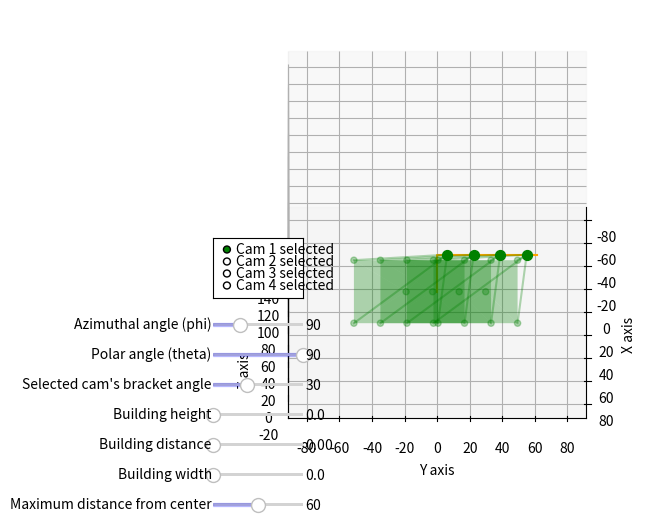

Reproduce this figure in Python. (Note: this script raises an exception after producing the figure.)
"""solid_angle_test.py
Does an interactive 3D visualization of a point moving in spherical coordinates
"""
import sys
import numpy as np
import matplotlib.pyplot as plt

from matplotlib.widgets import Slider, RadioButtons
from mpl_toolkits.mplot3d import axes3d

np.set_printoptions(sign='+', precision=2, suppress=True)


class Crane(object):
    """Crane class which contains all parameters

    Args:
        object (Crane): Physical dimensions and visualization parameters
    """
    def __init__(self):
        # Characteristics from crane itself
        self.tow_x = 0.
        self.tow_y = 0.
        self.tow_z = 0.

        self.tow_h = 43.6  # 60
        self.jib_l = 61.07  # 68

        self.luf_ang = 0
        self.luf_ang_rad = 0

        # FOV characteristics from camera
        self.hfov_v = 0.5*45.4
        self.hfov_h = 0.5*64.2

        # Fixed angle of luffing bracket for camera
        self.n_cams = 4
        self.k_cams = np.linspace(0.1, 0.9, self.n_cams)
        self.fix_ang = 30*np.ones(self.n_cams)
        self.fix_ang_rad = np.radians(self.fix_ang)
        self.cur_cam = 0

        # Slices' / Sectors' characteristics
        self.n_sect_2d = 10
        self.i_sect_2d = 360./self.n_sect_2d
        self.n_sect_3d = 4
        self.i_sect_3d = 90./self.n_sect_3d

        self.n_wireframe = 3

        self.n_sect_tot = self.n_sect_2d*self.n_sect_3d
        self.sect_passed = np.zeros(
            (self.n_sect_2d, self.n_sect_3d), dtype=bool)

        self.sect_passed_2d = np.zeros((self.n_cams, self.n_sect_2d, 5))
        self.prev_2d_sect = -1*np.ones(self.n_cams)

        # Booleans for plot
        self.plot_cur_footprint = True
        self.plot_footprint_hist = False
        self.plot_sect_hist = False
        self.plot_bldg = False

        # Building characteristics
        self.bldg_h = 0
        self.bldg_d = 0
        self.bldg_w = 0

        self.cam_center_max_r = 2*self.jib_l//10*10

    def clear_sect_passed(self):
        """Clears history of which sectors have already been passed through
        """
        self.sect_passed_2d = np.zeros((self.n_cams, self.n_sect_2d, 5))
        self.sect_passed = np.zeros(
            (self.n_sect_2d, self.n_sect_3d), dtype=bool)
        self.prev_2d_sect = -1*np.ones(self.n_cams)


def main():
    """Does a 3D visualization of a point moving in spherical coordinates
    """
    myc = Crane()

    # Definining list of sectors
    phi_l = np.linspace(0., 360., myc.n_sect_2d+1) - 360./(2*myc.n_sect_2d)
    theta_l = np.linspace(0., 90., myc.n_sect_3d+1)

    # Initial config of camera
    r_s = myc.jib_l
    phi_init = 90  # 60
    theta_init = 90  # 33.75

    s_w = 0.15
    s_h = 0.01
    s_l = 0.15
    s_u = 0.4
    s_uk = 0.05

    # Defining plot area and widgets
    fig = plt.figure(figsize=(6, 6))
    my_ax = fig.add_subplot(111, projection='3d', proj_type='ortho')

    scol = "blue"
    salp = 0.2

    axradio = plt.axes([s_l, s_u, s_w, 10*s_h])
    rcams = RadioButtons(
        axradio, tuple(
            ['Cam '+str(x+1)+' selected' for x in range(myc.n_cams)]), 0,
        activecolor='green')

    s_u -= s_uk
    axphi = plt.axes([s_l, s_u, s_w, s_h])
    sphi = Slider(axphi, 'Azimuthal angle (phi)', phi_l[0], phi_l[-1],
                  valinit=phi_init, valstep=1, color=scol, alpha=salp)

    s_u -= s_uk
    axtheta = plt.axes([s_l, s_u, s_w, s_h])
    sthet = Slider(axtheta, 'Polar angle (theta)', theta_l[0], theta_l[-1],
                   valinit=theta_init, valstep=1, color=scol, alpha=salp)

    s_u -= s_uk
    axfix = plt.axes([s_l, s_u, s_w, s_h])
    sfix = Slider(axfix, 'Selected cam\'s bracket angle', 0, 80,
                  valinit=myc.fix_ang[0], valstep=10, color=scol, alpha=salp)

    s_u -= s_uk
    axbldgh = plt.axes([s_l, s_u, s_w, s_h])
    sbldh = Slider(axbldgh, 'Building height', myc.tow_z, myc.tow_z+myc.tow_h,
                   valinit=myc.bldg_h, valstep=10, color=scol, alpha=salp)

    s_u -= s_uk
    axbldgd = plt.axes([s_l, s_u, s_w, s_h])
    sbldd = Slider(axbldgd, 'Building distance', 0, myc.jib_l,
                   valinit=myc.bldg_d, valstep=5, color=scol, alpha=salp)

    s_u -= s_uk
    axbldgw = plt.axes([s_l, s_u, s_w, s_h])
    sbldw = Slider(axbldgw, 'Building width', 0, 2*myc.jib_l,
                   valinit=myc.bldg_w, valstep=5, color=scol, alpha=salp)

    s_u -= s_uk
    axmaxd = plt.axes([s_l, s_u, s_w, s_h])
    smaxd = Slider(axmaxd, 'Maximum distance from center', 0,
                   2*myc.jib_l//10*10, valinit=1.1*myc.jib_l//10*10, valstep=5,
                   color=scol, alpha=salp)

    # Defining current sector camera is in
    p_a, p_b, p_i = get_interval(phi_l, phi_init)
    phi = np.linspace(p_a, p_b, myc.n_wireframe+1)

    t_a, t_b, t_i = get_interval(theta_l, theta_init)
    theta = np.linspace(t_a, t_b, myc.n_wireframe+1)

    myc.sect_passed[p_i, t_i] = True

    # Getting its coordinates
    msh_phi, msh_theta = np.meshgrid(phi, theta)
    msh_x, msh_y, msh_z = sph2car(r_s, msh_phi, msh_theta)
    jt_x, jt_y, jt_z = sph2car(r_s, phi_init, theta_init)

    msh_x += myc.tow_x
    msh_y += myc.tow_y
    msh_z += myc.tow_z + myc.tow_h

    jt_x += myc.tow_x
    jt_y += myc.tow_y
    jt_z += myc.tow_z + myc.tow_h

    jt_p = [jt_x, jt_y, jt_z]
    msh_p = [msh_x, msh_y, msh_z]

    cam_p = []
    for i in range(myc.n_cams):
        p_x, p_y, p_z = sph2car(myc.k_cams[i]*r_s, phi_init, theta_init)

        if (((p_x**2+p_y**2) < myc.cam_center_max_r**2
             and not p_i == myc.prev_2d_sect[i])):
            myc.sect_passed_2d[i][p_i] = [p_x, p_y, p_z, phi_init,
                                          myc.luf_ang_rad]
            myc.prev_2d_sect[i] = p_i

        p_x += myc.tow_x
        p_y += myc.tow_y
        p_z += myc.tow_z + myc.tow_h

        cam_p.append([p_x, p_y, p_z])

    # Initial plot of the situation
    plot_all(my_ax, myc, msh_p, cam_p, jt_p, phi_init)

    # For when a value is changed (either with widget or key presses)
    def update(val):
        """Update object instance and plot as per widget status

        Args:
            val (widget value): Attribute to access values
        """
        my_ax.clear()

        # In case camera's fixed angle or bldg height is changed
        myc.fix_ang[myc.cur_cam] = sfix.val
        myc.fix_ang_rad[myc.cur_cam] = np.radians(sfix.val)

        myc.bldg_h = sbldh.val
        myc.bldg_d = sbldd.val
        myc.bldg_w = sbldw.val
        myc.cam_center_max_r = smaxd.val

        # Re-determine current slice / sector and its coordinates
        new_phi = sphi.val
        p_l, p_r, p_i = get_interval(phi_l, new_phi)
        phi = np.linspace(p_l, p_r, myc.n_wireframe+1)

        new_theta = sthet.val
        t_l, t_r, t_i = get_interval(theta_l, new_theta)
        theta = np.linspace(t_l, t_r, myc.n_wireframe+1)

        myc.luf_ang = 90 - new_theta
        myc.luf_ang_rad = np.radians(90 - new_theta)

        myc.sect_passed[p_i, t_i] = True
        if myc.plot_sect_hist:
            plot_sect_hist(my_ax, myc)

        msh_phi, msh_theta = np.meshgrid(phi, theta)
        msh_x, msh_y, msh_z = sph2car(r_s, msh_phi, msh_theta)
        jt_x, jt_y, jt_z = sph2car(r_s, new_phi, new_theta)

        msh_x += myc.tow_x
        msh_y += myc.tow_y
        msh_z += myc.tow_z + myc.tow_h

        jt_x += myc.tow_x
        jt_y += myc.tow_y
        jt_z += myc.tow_z + myc.tow_h

        msh_p = [msh_x, msh_y, msh_z]
        jt_p = [jt_x, jt_y, jt_z]

        cam_p = []
        for i in range(myc.n_cams):
            p_x, p_y, p_z = sph2car(myc.k_cams[i]*r_s, new_phi, new_theta)

            if (((p_x**2+p_y**2) < myc.cam_center_max_r**2
                 and not p_i == myc.prev_2d_sect[i])):
                myc.sect_passed_2d[i][p_i] = [p_x, p_y, p_z, new_phi,
                                              myc.luf_ang_rad]
                myc.prev_2d_sect[i] = p_i

            p_x += myc.tow_x
            p_y += myc.tow_y
            p_z += myc.tow_z + myc.tow_h

            cam_p.append([p_x, p_y, p_z])

        # Redraw everything
        plot_all(my_ax, myc, msh_p, cam_p, jt_p, new_phi)
        fig.canvas.draw_idle()

    # Initial update now that everything is set up
    update(None)

    rcams.on_clicked(update)
    sphi.on_changed(update)
    sthet.on_changed(update)
    sfix.on_changed(update)
    sbldh.on_changed(update)
    sbldd.on_changed(update)
    sbldw.on_changed(update)
    smaxd.on_changed(update)

    my_ax.view_init(45, 0)
    set_axes_equal(my_ax, myc)

    # Handles keyboard events
    def press(event):
        """Handles keyboard events

        Args:
            event (key_press_event): Key that was pressed
        """
        if event.key == 'right':  # Azimuth increase
            k_mul = 5
            if sphi.val == sphi.valmax:
                sphi.set_val(sphi.valmin+sphi.valstep*k_mul)
            else:
                check_slider_min_max(sphi, mul=k_mul)
        elif event.key == 'left':  # Azimuth decrease
            k_mul = 5
            if sphi.val == sphi.valmin:
                sphi.set_val(sphi.valmax-sphi.valstep*k_mul)
            else:
                check_slider_min_max(sphi, '-', k_mul)

        elif event.key == 'up':  # Polar angle decrease / Luffing increase
            check_slider_min_max(sthet, '-', 5)
        elif event.key == 'down':  # Polar angle increase / Luffing decrease
            check_slider_min_max(sthet, mul=5)

        elif event.key == 'y':  # Fixed camera bracket angle decrease
            check_slider_min_max(sfix, '-')
        elif event.key == 'x':  # Fixed camera bracket angle increase
            check_slider_min_max(sfix)

        elif event.key == 'c':  # Max distance tower-cam footprint decrease
            check_slider_min_max(smaxd, '-')
        elif event.key == 'v':  # Max distance tower-cam footprint increase
            check_slider_min_max(smaxd)

        elif event.key == 'n':  # Building height decrease
            check_slider_min_max(sbldh, '-')
        elif event.key == 'm':  # Building height increase
            check_slider_min_max(sbldh)

        elif event.key == 'ctrl+n':  # Building distance decrease
            check_slider_min_max(sbldd, '-')
        elif event.key == 'ctrl+m':  # Building distance increase
            check_slider_min_max(sbldd)

        elif event.key == 'alt+n':  # Building width decrease
            check_slider_min_max(sbldw, '-')
        elif event.key == 'alt+m':  # Building width increase
            check_slider_min_max(sbldw)

        elif event.key == 'c':  # Clears all sectors' history
            myc.clear_sect_passed()
            update(None)

        elif event.key == 'h':  # Hides / Shows current footprint
            hide_show_plot(myc, "myc.plot_cur_footprint")
        elif event.key == 'H':  # Hides / Shows sectors' history
            hide_show_plot(myc, "myc.plot_sect_hist")
        elif event.key == 'j':  # Hides / Shows footprints' history
            hide_show_plot(myc, "myc.plot_footprint_hist")
        elif event.key == 'k':  # Hides / Shows building
            hide_show_plot(myc, "myc.plot_bldg")

        elif event.key == 't':  # Go to top view
            my_ax.view_init(90, 0)
            update(None)
        elif event.key == 'f':  # Go to front view
            my_ax.view_init(0, 0)
            update(None)
        elif event.key == 'o':  # Go to orthogonal view
            my_ax.view_init(45, 0)
            update(None)

        # Change current cam (for sliders) with keyboard numbers 1 to 9
        elif ord(event.key) > 48 and ord(event.key) < 58:
            myc.cur_cam = myc.n_cams-1 if int(
                event.key) % myc.n_cams == 0 else(
                    int(event.key) % myc.n_cams - 1)
            sfix.set_val(myc.fix_ang[myc.cur_cam])
            rcams.set_active(myc.cur_cam)

        else:
            print(event.key)

    def check_slider_min_max(sli, sign='+', mul=1):
        """Updates slider values while checking if min / max has been reached

        Args:
            sli (matplotlib widget): Slider to be modified
            sign (str, optional): Increase / decrease logic. Defaults to '+'.
            mul (int, optional): Valstep multiplication factor. Defaults to 1.
        """
        if sign == '+':
            n_v = (sli.valmax if sli.val+sli.valstep*mul > sli.valmax else (
                sli.val+sli.valstep*mul))
        else:
            n_v = (sli.valmin if sli.val-sli.valstep*mul < sli.valmin else (
                sli.val-sli.valstep*mul))
        sli.set_val(n_v)

    def hide_show_plot(myc, plot_bool):
        """Executes a boolean change in a parameter of a class object

        Args:
            myc (class object): Object whose argument must be changed
            plot_bool (string): Argument
        """
        exec(plot_bool + " = not " + plot_bool)
        update(None)

    fig.canvas.mpl_connect('key_press_event', press)

    mng = plt.get_current_fig_manager()
    mng.resize(*mng.window.maxsize())
    plt.show()


def sph2car(r_s, phi, theta):
    """Converts spherical coordinates into cartesian coordinates

    Args:
        r_s (float): Radius
        phi (float): Azimuthal angle in [deg]
        theta (float): Polar angle in [deg]

    Returns:
        3 floats: the 3 cartesian coordinates
    """
    x_c = r_s*np.sin(np.radians(theta))*np.cos(np.radians(phi))
    y_c = r_s*np.sin(np.radians(theta))*np.sin(np.radians(phi))
    z_c = r_s*np.cos(np.radians(theta))
    return x_c, y_c, z_c


def get_interval(lst, val):
    """Determines the interval a value is in

    Args:
        lst (np.array): List of intervals
        val (float): Value whose interval must be found

    Returns:
        2 floats and 1 int: The interval boundaries and the left index
    """
    for i in range(len(lst)-1):
        if lst[i] <= val <= lst[i+1]:
            # print("{} is between {} and {}".format(val, lst[i], lst[i+1]))
            return lst[i], lst[i+1], i
    print("Error")
    sys.exit()


def plot_all(my_ax, myc, msh_p, cam_p, jt_p, cur_phi):
    """Plots a 3D surface as well as the line from center to current point

    Args:
        my_ax (plt figure 3D subplot): Where results are plotted
        myc (Crane): Instance containing all physical parameters and history
        msh_p (np.array): Current mesh coordinates
        cam_p (float): Current point's coordinates
        jt_p (float): Jib tip point's coordinates
        cur_phi (float): Current azimuthal angle [deg]
    """
    # Plots current sector as a wireframe
    if myc.plot_sect_hist:
        my_ax.plot_wireframe(*msh_p, colors="green")

    my_ax.plot(
        [myc.tow_x, myc.tow_x, jt_p[0]], [myc.tow_y, myc.tow_y, jt_p[1]],
        [myc.tow_z, myc.tow_z+myc.tow_h, jt_p[2]], c="orange")
    if myc.plot_bldg and not myc.bldg_h < 1 and not myc.bldg_w < 1:
        plot_bldg(my_ax, myc)

    # Plot cameras
    for i, item in enumerate(cam_p):
        # Plot current footprint
        if myc.plot_cur_footprint:
            sca = plot_footprint(my_ax, myc, item, cur_phi, myc.fix_ang_rad[i],
                                 colr="g", alp=0.3, sc_size=20)

        my_ax.scatter(*item, s=50, c="green" if sca else "red")
    print()

    # Plot footprint history
    if myc.plot_footprint_hist:
        plot_footprint_hist(my_ax, myc)

    set_axes_equal(my_ax, myc)


def plot_footprint(my_ax, myc, cam_p, cur_phi, fix_ang_rad, luf_ang_rad=None,
                   draw_trace=True, colr="black", alp=0.1, sc_size=10):
    """Plots the footprint of a single camera

    Args:
        my_ax (plt figure 3D subplot): Where results are plotted
        myc (Crane): Instance containing all physical parameters and history
        cam_p (float): Current point's coordinates
        cur_phi (float): Current azimuthal angle [deg]
        fix_ang_rad (float): Bracket angle [rad]
        luf_ang_rad (float, optional): Luffing angle [rad]. Defaults to None.
        draw_trace (bool, optional): Draws pyramid edges. Defaults to True.
        colr (str, optional): Footprint color. Defaults to "black".
        alp (float, optional): Footprint alpha value. Defaults to 0.1.
        sc_size (int, optional): Scatter point size. Defaults to 10.

    Returns:
        bool: Bool to say if camera is active (i.e. should take a pic or not)
    """
    if luf_ang_rad is None:
        luf_ang_rad = myc.luf_ang_rad

    delta_h = cam_p[2] - myc.bldg_h  # Difference between camera z and gnd
    # delta_r = delta_h*np.tan(np.radians(myc.hfov_v))  # Radial difference
    delta_t = delta_h*np.tan(np.radians(myc.hfov_h))  # Tangential difference

    p_r_old = np.sqrt(cam_p[0]**2+cam_p[1]**2)  # Radial position

    # Radial positions at ground considering luffing angle and bracket angle
    p_r_new = p_r_old - delta_h*np.tan(fix_ang_rad-luf_ang_rad)

    sca = np.abs(p_r_new) < myc.cam_center_max_r
    if sca:
        p_r_new_in = p_r_old - delta_h*np.tan(
            fix_ang_rad+np.radians(myc.hfov_v)-luf_ang_rad)
        p_r_new_out = p_r_old - delta_h*np.tan(
            fix_ang_rad-np.radians(myc.hfov_v)-luf_ang_rad)

        # Converting them to cartesian coordinates
        cur_phi_rad = np.radians(cur_phi)
        p_r_new_x = p_r_new*np.cos(cur_phi_rad)
        p_r_new_y = p_r_new*np.sin(cur_phi_rad)
        p_r_new_in_x = p_r_new_in*np.cos(cur_phi_rad)
        p_r_new_in_y = p_r_new_in*np.sin(cur_phi_rad)
        p_r_new_out_x = p_r_new_out*np.cos(cur_phi_rad)
        p_r_new_out_y = p_r_new_out*np.sin(cur_phi_rad)

        # Deducing edge corners' positions
        p_t_x_ll = p_r_new_in_x - delta_t*np.sin(cur_phi_rad)
        p_t_y_ll = p_r_new_in_y + delta_t*np.cos(cur_phi_rad)

        p_t_x_ul = p_r_new_out_x - delta_t*np.sin(cur_phi_rad)
        p_t_y_ul = p_r_new_out_y + delta_t*np.cos(cur_phi_rad)

        p_t_x_lr = p_r_new_in_x + delta_t*np.sin(cur_phi_rad)
        p_t_y_lr = p_r_new_in_y - delta_t*np.cos(cur_phi_rad)

        p_t_x_ur = p_r_new_out_x + delta_t*np.sin(cur_phi_rad)
        p_t_y_ur = p_r_new_out_y - delta_t*np.cos(cur_phi_rad)

        pxs = [p_r_new_x, p_t_x_ll, p_t_x_ul, p_t_x_ur, p_t_x_lr]
        pys = [p_r_new_y, p_t_y_ll, p_t_y_ul, p_t_y_ur, p_t_y_lr]
        pzs = 5*[myc.bldg_h]

        # Draw FOV's pyramid-like shape from camera to footprint
        if draw_trace:
            my_ax.plot([cam_p[0], p_t_x_ll],
                       [cam_p[1], p_t_y_ll],
                       [cam_p[2], myc.bldg_h],
                       color=colr, alpha=alp)
            my_ax.plot([cam_p[0], p_t_x_lr],
                       [cam_p[1], p_t_y_lr],
                       [cam_p[2], myc.bldg_h],
                       color=colr, alpha=alp)
            my_ax.plot([cam_p[0], p_t_x_ul],
                       [cam_p[1], p_t_y_ul],
                       [cam_p[2], myc.bldg_h],
                       color=colr, alpha=alp)
            my_ax.plot([cam_p[0], p_t_x_ur],
                       [cam_p[1], p_t_y_ur],
                       [cam_p[2], myc.bldg_h],
                       color=colr, alpha=alp)

        # Draw edges + center point then cover it with a patch
        my_ax.scatter(pxs, pys, pzs, s=sc_size, c=colr, alpha=alp)
        my_ax.plot_trisurf(pxs, pys, pzs, color=colr, alpha=alp, shade=False)

        print("{:.1f}[m^2]".format(
            get_polygon_area(np.array(pxs[1:]), np.array(pys[1:]), 4)))

    return sca


def get_polygon_area(x_s, y_s, n_points):
    """Computes the area of a polygon made of n_points

    Args:
        x_s (list): Array of polygon's points' x coordinates
        y_s (list): Array of polygon's points' y coordinates
        n_points (int): Number of points the polygon has

    Returns:
        float: Polygon are
    """
    area = 0.0
    idx = n_points-1

    for i in range(n_points):
        area += (x_s[idx]+x_s[i])*(y_s[idx]-y_s[i])
        idx = i

    return np.abs(0.5*area)


def plot_bldg(my_ax, myc):
    """Plots the building next to the crane

    Args:
        my_ax (plt figure subplot): Where sectors should be plotted
        myc (Crane): Instance containing all physical parameters and history
    """
    x_1 = myc.bldg_d
    x_2 = myc.bldg_d+myc.bldg_w
    y_1 = myc.bldg_d
    y_2 = myc.bldg_d+myc.bldg_w
    z_1 = 0
    z_2 = myc.bldg_h

    x_a = [x_1, x_2]
    y_a = [y_1, y_2]
    z_a = [z_1, z_2]

    x_1, y_1 = np.meshgrid(x_a, y_a)
    x_2, z_2 = np.meshgrid(x_a, z_a)
    y_3, z_3 = np.meshgrid(y_a, z_a)

    s_1 = [x_1, y_1, np.ones(x_1.shape)*z_a[0]]
    s_2 = [x_1, y_1, np.ones(x_1.shape)*z_a[-1]]
    s_3 = [x_2, np.ones(x_2.shape)*y_a[0], z_2]
    s_4 = [x_2, np.ones(x_2.shape)*y_a[-1], z_2]
    s_5 = [np.ones(y_3.shape)*x_a[0], y_3, z_3]
    s_6 = [np.ones(y_3.shape)*x_a[-1], y_3, z_3]
    s_s = [s_1, s_2, s_3, s_4, s_5, s_6]

    # Plot the surface.
    for item in s_s:
        my_ax.plot_surface(*item, color="b", alpha=0.1, rcount=1, ccount=1,
                           lw=0, antialiased=False)


def plot_sect_hist(my_ax, myc):
    """Plots all sectors that have already been passed

    Args:
        my_ax (plt figure subplot): Where sectors should be plotted
        myc (Crane): Instance containing all physical parameters and history
    """
    for i in range(myc.sect_passed.shape[0]):
        for j in range(myc.sect_passed.shape[1]):
            if myc.sect_passed[i, j]:
                old_phi = np.linspace(
                    i*myc.i_sect_2d - 360./(2*myc.n_sect_2d),
                    (i+1)*myc.i_sect_2d - 360./(2*myc.n_sect_2d),
                    myc.n_wireframe+1)
                old_theta = np.linspace(
                    j*myc.i_sect_3d,
                    (j+1)*myc.i_sect_3d,
                    myc.n_wireframe+1)
                old_msh_phi, old_msh_theta = np.meshgrid(
                    old_phi, old_theta)
                msh_x, msh_y, msh_z = sph2car(
                    myc.jib_l, old_msh_phi, old_msh_theta)

                msh_x += myc.tow_x
                msh_y += myc.tow_y
                msh_z += myc.tow_z + myc.tow_h

                my_ax.plot_surface(
                    msh_x, msh_y, msh_z, color="blue", alpha=0.1)


def plot_footprint_hist(my_ax, myc):
    """Plots the cam footprints on sectors that have already been passed over

    Args:
        my_ax (plt figure subplot): Where sectors should be plotted
        myc (Crane): Instance containing all physical parameters and history
    """
    for i in range(myc.n_cams):
        for j in range(myc.sect_passed_2d.shape[1]):
            if myc.sect_passed_2d[i][j].any():
                cam_pft = [myc.sect_passed_2d[i, j, 0] + myc.tow_x,
                           myc.sect_passed_2d[i, j, 1] + myc.tow_y,
                           myc.sect_passed_2d[i, j, 2] + myc.tow_z + myc.tow_h]

                plot_footprint(my_ax,
                               myc,
                               cam_pft,
                               myc.sect_passed_2d[i, j, 3],
                               myc.fix_ang_rad[i],
                               myc.sect_passed_2d[i, j, 4],
                               False)
    print()


def set_axes_equal(my_ax, myc):
    """Make axes of 3D plot have equal scale so that spheres appear as spheres,
    cubes as cubes, etc..  This is one possible solution to Matplotlib's
    my_ax.set_aspect('equal') and my_ax.axis('equal') not working for 3D.

    Args
        my_ax (plt figure subplot): Where sectors should be plotted
        myc (Crane): Instance containing all physical parameters and history
    """
    my_ax.set_xlabel('X axis')
    my_ax.set_ylabel('Y axis')
    my_ax.set_zlabel('Z axis')
    b_b = 1.5*myc.jib_l
    my_ax.set_xlim3d([myc.tow_x-b_b, myc.tow_x+b_b])
    my_ax.set_ylim3d([myc.tow_y-b_b, myc.tow_y+b_b])
    my_ax.set_zlim3d([myc.tow_z, myc.tow_z+myc.tow_h+b_b])
    my_ax.set_aspect('equal')

    x_limits = my_ax.get_xlim3d()
    y_limits = my_ax.get_ylim3d()
    z_limits = my_ax.get_zlim3d()

    x_range = abs(x_limits[1] - x_limits[0])
    x_middle = np.mean(x_limits)
    y_range = abs(y_limits[1] - y_limits[0])
    y_middle = np.mean(y_limits)
    z_range = abs(z_limits[1] - z_limits[0])
    z_middle = np.mean(z_limits)

    # The plot bounding box is a sphere in the sense of the infinity
    # norm, hence I call half the max range the plot radius.
    plot_radius = 0.5*max([x_range, y_range, z_range])

    my_ax.set_xlim3d([x_middle - plot_radius, x_middle + plot_radius])
    my_ax.set_ylim3d([y_middle - plot_radius, y_middle + plot_radius])
    my_ax.set_zlim3d([z_middle - plot_radius, z_middle + plot_radius])


if __name__ == '__main__':
    main()
